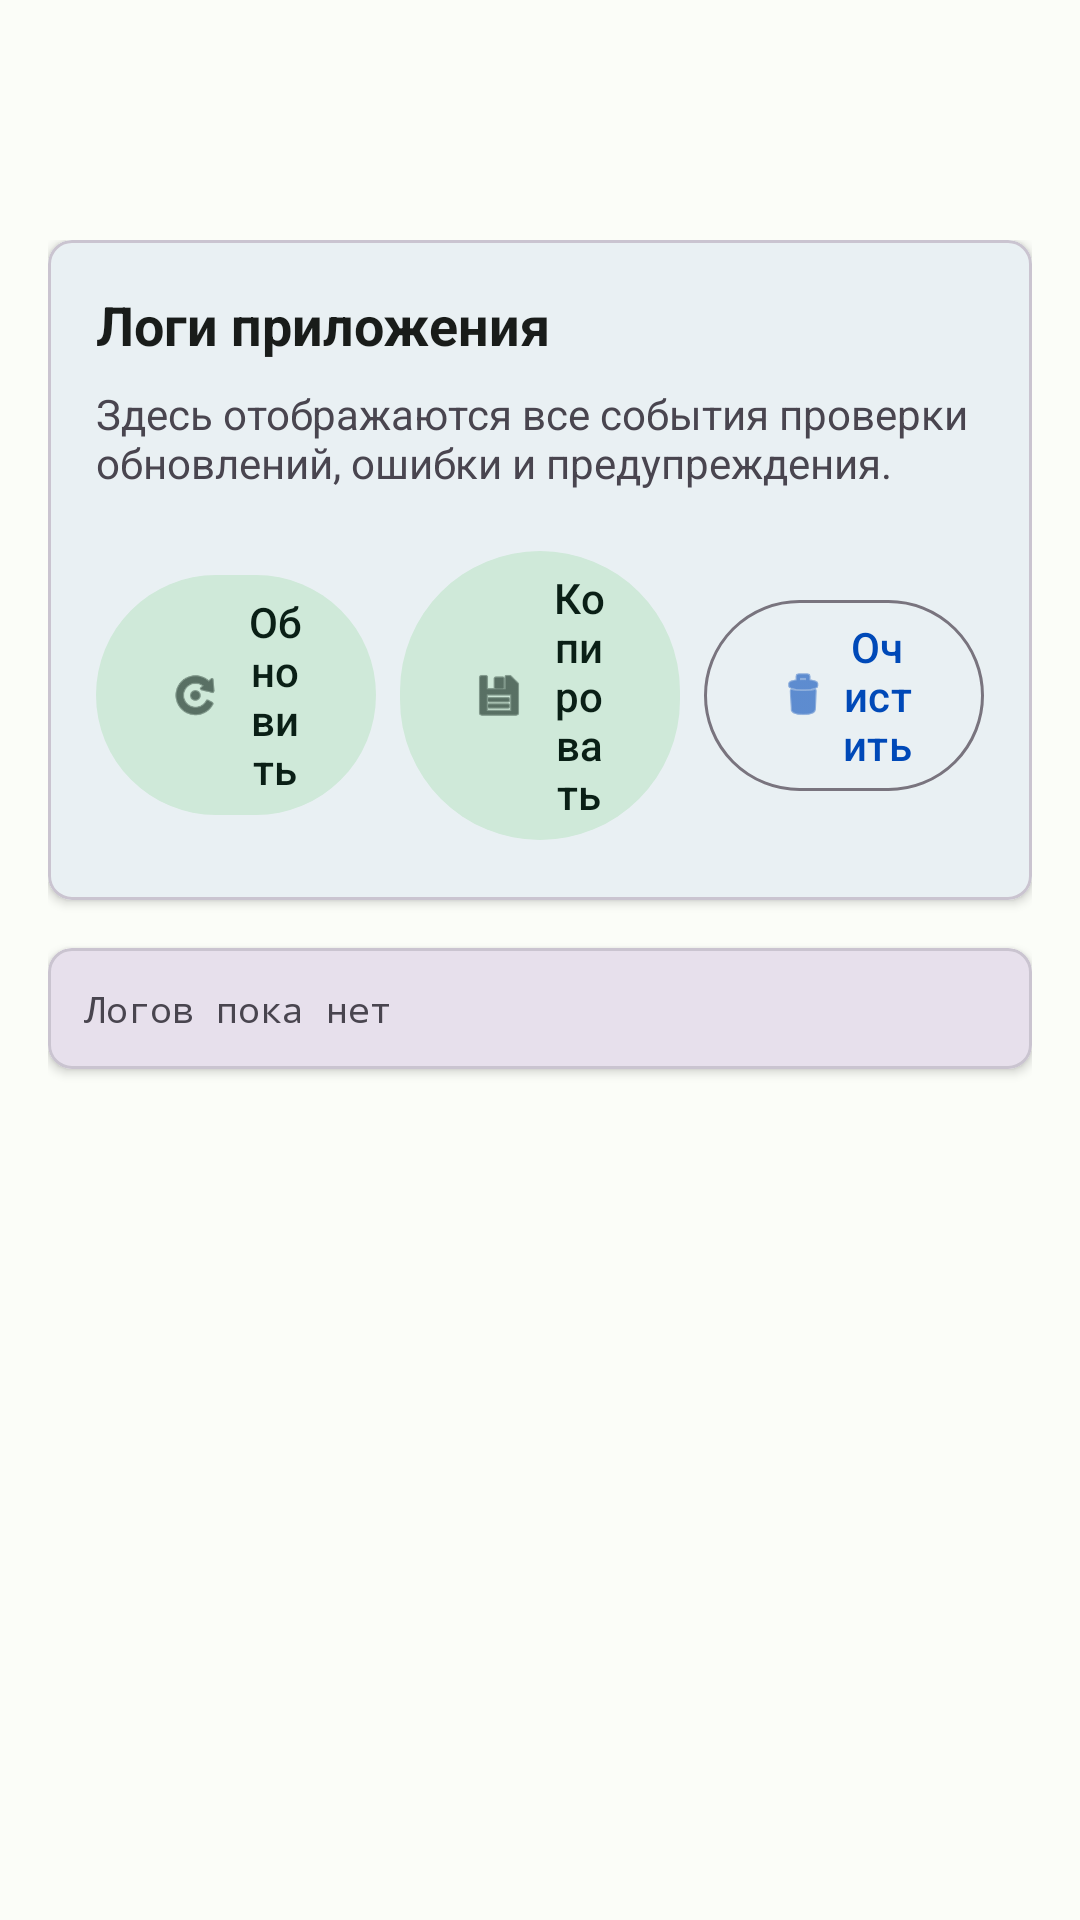

Here is an Android app screen rendered from its layout file. Give the layout XML and the strings, colors and styles it references.
<!-- AndroidManifest.xml: application theme Theme.ForkNews -->
<!-- res/layout/activity_diagnostic.xml -->
<?xml version="1.0" encoding="utf-8"?>
<androidx.coordinatorlayout.widget.CoordinatorLayout xmlns:android="http://schemas.android.com/apk/res/android"
    xmlns:app="http://schemas.android.com/apk/res-auto"
    android:layout_width="match_parent"
    android:layout_height="match_parent"
    android:background="?attr/colorSurface">

    <com.google.android.material.appbar.AppBarLayout
        android:layout_width="match_parent"
        android:layout_height="wrap_content">

        <com.google.android.material.appbar.MaterialToolbar
            android:id="@+id/toolbar"
            android:layout_width="match_parent"
            android:layout_height="?attr/actionBarSize" />

    </com.google.android.material.appbar.AppBarLayout>

    <androidx.core.widget.NestedScrollView
        android:id="@+id/scrollView"
        android:layout_width="match_parent"
        android:layout_height="match_parent"
        android:fillViewport="true"
        app:layout_behavior="@string/appbar_scrolling_view_behavior">

        <LinearLayout
            android:layout_width="match_parent"
            android:layout_height="wrap_content"
            android:orientation="vertical"
            android:padding="16dp">

            <com.google.android.material.card.MaterialCardView
                android:layout_width="match_parent"
                android:layout_height="wrap_content"
                android:layout_marginBottom="16dp"
                app:cardElevation="2dp"
                app:cardCornerRadius="8dp">

                <LinearLayout
                    android:layout_width="match_parent"
                    android:layout_height="wrap_content"
                    android:orientation="vertical"
                    android:padding="16dp">

                    <TextView
                        android:layout_width="match_parent"
                        android:layout_height="wrap_content"
                        android:text="Логи приложения"
                        android:textSize="18sp"
                        android:textStyle="bold"
                        android:textColor="?attr/colorOnSurface"
                        android:layout_marginBottom="8dp" />

                    <TextView
                        android:layout_width="match_parent"
                        android:layout_height="wrap_content"
                        android:text="Здесь отображаются все события проверки обновлений, ошибки и предупреждения."
                        android:textSize="14sp"
                        android:textColor="?attr/colorOnSurfaceVariant"
                        android:layout_marginBottom="16dp" />

                    <LinearLayout
                        android:layout_width="match_parent"
                        android:layout_height="wrap_content"
                        android:orientation="horizontal"
                        android:gravity="center">

                        <com.google.android.material.button.MaterialButton
                            android:id="@+id/btnRefresh"
                            android:layout_width="0dp"
                            android:layout_height="wrap_content"
                            android:layout_weight="1"
                            android:layout_marginEnd="8dp"
                            android:text="Обновить"
                            app:icon="@android:drawable/ic_menu_rotate"
                            style="@style/Widget.Material3.Button.TonalButton" />

                        <com.google.android.material.button.MaterialButton
                            android:id="@+id/btnCopyLogs"
                            android:layout_width="0dp"
                            android:layout_height="wrap_content"
                            android:layout_weight="1"
                            android:layout_marginEnd="8dp"
                            android:text="Копировать"
                            app:icon="@android:drawable/ic_menu_save"
                            style="@style/Widget.Material3.Button.TonalButton" />

                        <com.google.android.material.button.MaterialButton
                            android:id="@+id/btnClear"
                            android:layout_width="0dp"
                            android:layout_height="wrap_content"
                            android:layout_weight="1"
                            android:text="Очистить"
                            app:icon="@android:drawable/ic_menu_delete"
                            style="@style/Widget.Material3.Button.OutlinedButton" />

                    </LinearLayout>

                </LinearLayout>

            </com.google.android.material.card.MaterialCardView>

            <com.google.android.material.card.MaterialCardView
                android:layout_width="match_parent"
                android:layout_height="wrap_content"
                app:cardElevation="2dp"
                app:cardCornerRadius="8dp"
                app:cardBackgroundColor="?attr/colorSurfaceVariant">

                <TextView
                    android:id="@+id/tvLogs"
                    android:layout_width="match_parent"
                    android:layout_height="wrap_content"
                    android:padding="12dp"
                    android:text="Логов пока нет"
                    android:textColor="?attr/colorOnSurfaceVariant"
                    android:textSize="12sp"
                    android:fontFamily="monospace"
                    android:textIsSelectable="true" />

            </com.google.android.material.card.MaterialCardView>

        </LinearLayout>

    </androidx.core.widget.NestedScrollView>

</androidx.coordinatorlayout.widget.CoordinatorLayout>
<!-- resources referenced by this layout -->
<resources>
  <style name="Theme.ForkNews" parent="Base.Theme.ForkNews" />
  <style name="Base.Theme.ForkNews" parent="Theme.Material3.DayNight.NoActionBar">
          <item name="colorPrimary">@color/md_theme_light_primary</item>
          <item name="colorOnPrimary">@color/md_theme_light_onPrimary</item>
          <item name="colorPrimaryContainer">@color/md_theme_light_primaryContainer</item>
          <item name="colorOnPrimaryContainer">@color/md_theme_light_onPrimaryContainer</item>
          <item name="colorSecondary">@color/md_theme_light_secondary</item>
          <item name="colorOnSecondary">@color/md_theme_light_onSecondary</item>
          <item name="colorSecondaryContainer">@color/md_theme_light_secondaryContainer</item>
          <item name="colorOnSecondaryContainer">@color/md_theme_light_onSecondaryContainer</item>
          <item name="colorTertiary">@color/md_theme_light_tertiary</item>
          <item name="colorOnTertiary">@color/md_theme_light_onTertiary</item>
          <item name="colorTertiaryContainer">@color/md_theme_light_tertiaryContainer</item>
          <item name="colorOnTertiaryContainer">@color/md_theme_light_onTertiaryContainer</item>
          <item name="colorError">@color/md_theme_light_error</item>
          <item name="colorErrorContainer">@color/md_theme_light_errorContainer</item>
          <item name="colorOnError">@color/md_theme_light_onError</item>
          <item name="colorOnErrorContainer">@color/md_theme_light_onErrorContainer</item>
          <item name="android:colorBackground">@color/md_theme_light_background</item>
          <item name="colorOnBackground">@color/md_theme_light_onBackground</item>
          <item name="colorSurface">@color/md_theme_light_surface</item>
          <item name="colorOnSurface">@color/md_theme_light_onSurface</item>
          <item name="textSecondary">@color/text_secondary_light</item>
      </style>
  <color name="md_theme_light_primary">#0049B8</color>
  <color name="md_theme_light_onPrimary">#FFFFFF</color>
  <color name="md_theme_light_primaryContainer">#C2CCE6</color>
  <color name="md_theme_light_onPrimaryContainer">#001A41</color>
  <color name="md_theme_light_secondary">#4D6357</color>
  <color name="md_theme_light_onSecondary">#FFFFFF</color>
  <color name="md_theme_light_secondaryContainer">#CFE9D9</color>
  <color name="md_theme_light_onSecondaryContainer">#0A1F16</color>
  <color name="md_theme_light_tertiary">#3D6373</color>
  <color name="md_theme_light_onTertiary">#FFFFFF</color>
  <color name="md_theme_light_tertiaryContainer">#C1E8FB</color>
  <color name="md_theme_light_onTertiaryContainer">#001F29</color>
  <color name="md_theme_light_error">#BA1A1A</color>
  <color name="md_theme_light_errorContainer">#FFDAD6</color>
  <color name="md_theme_light_onError">#FFFFFF</color>
  <color name="md_theme_light_onErrorContainer">#410002</color>
  <color name="md_theme_light_background">#FBFDF8</color>
  <color name="md_theme_light_onBackground">#191C1A</color>
  <color name="md_theme_light_surface">#FBFDF8</color>
  <color name="md_theme_light_onSurface">#191C1A</color>
  <color name="text_secondary_light">#4A4C4A</color>
</resources>
